Labelled photos from "dataset", an image-classification folder in stahiomar/Cat-Breed-Classification-using-CNN. The possible labels are: orange cat, siamese cat, sphynx cat.

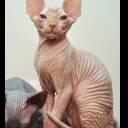
Label: sphynx cat

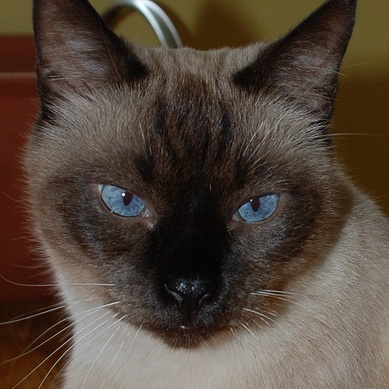
Label: siamese cat

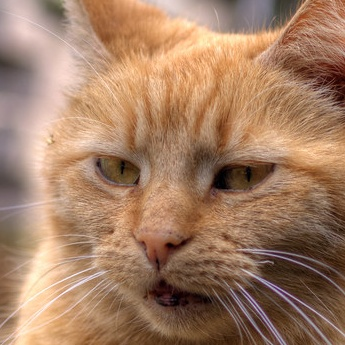
Label: orange cat

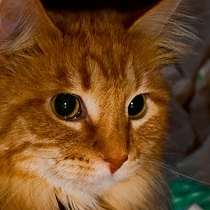
Label: orange cat

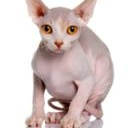
Label: sphynx cat

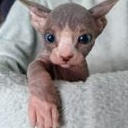
Label: sphynx cat
